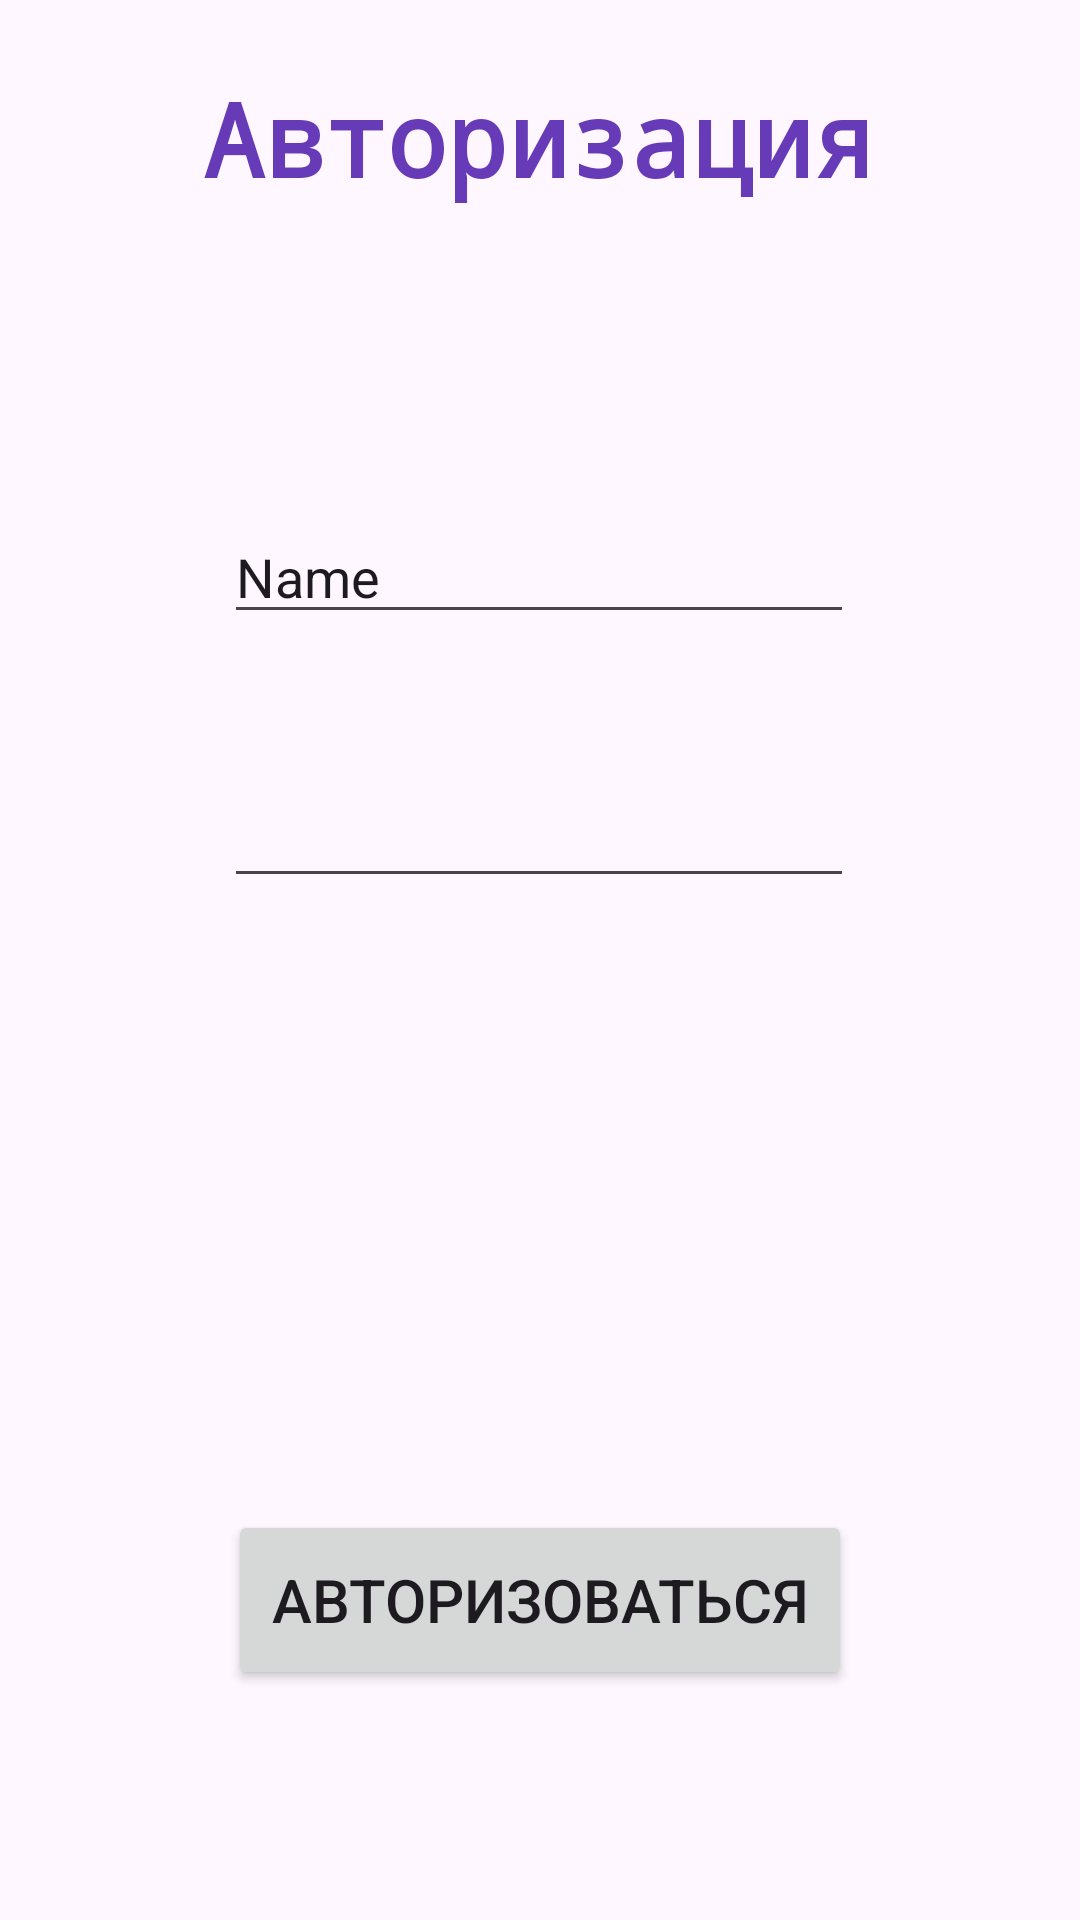

This screen was rendered from an Android layout file. Write that file and the resources it references.
<!-- AndroidManifest.xml: application theme Theme.PaperPlanet -->
<!-- res/layout/activity_main4.xml -->
<?xml version="1.0" encoding="utf-8"?>
<androidx.constraintlayout.widget.ConstraintLayout xmlns:android="http://schemas.android.com/apk/res/android"
    xmlns:app="http://schemas.android.com/apk/res-auto"
    xmlns:tools="http://schemas.android.com/tools"
    android:id="@+id/main"
    android:layout_width="match_parent"
    android:layout_height="match_parent"
    tools:context=".MainActivity4">

    <Button
        android:id="@+id/avtori"
        android:layout_width="208dp"
        android:layout_height="60dp"
        android:text="Авторизоваться"
        android:textSize="20sp"
        app:layout_constraintBottom_toBottomOf="parent"
        app:layout_constraintEnd_toEndOf="parent"
        app:layout_constraintStart_toStartOf="parent"
        app:layout_constraintTop_toTopOf="parent"
        app:layout_constraintVertical_bias="0.868" />

    <TextView
        android:id="@+id/textView"
        android:layout_width="wrap_content"
        android:layout_height="wrap_content"
        android:fontFamily="monospace"
        android:text="Авторизация"
        android:textColor="#673AB7"
        android:textSize="34sp"
        android:textStyle="bold"
        app:layout_constraintBottom_toBottomOf="parent"
        app:layout_constraintEnd_toEndOf="parent"
        app:layout_constraintHorizontal_bias="0.497"
        app:layout_constraintStart_toStartOf="parent"
        app:layout_constraintTop_toTopOf="parent"
        app:layout_constraintVertical_bias="0.039" />

    <EditText
        android:id="@+id/editTextText"
        android:layout_width="wrap_content"
        android:layout_height="wrap_content"
        android:layout_marginTop="4dp"
        android:ems="10"
        android:inputType="text"
        android:text="Name"
        app:layout_constraintBottom_toBottomOf="parent"
        app:layout_constraintEnd_toEndOf="parent"
        app:layout_constraintHorizontal_bias="0.497"
        app:layout_constraintStart_toStartOf="parent"
        app:layout_constraintTop_toBottomOf="@+id/textView"
        app:layout_constraintVertical_bias="0.185" />

    <EditText
        android:id="@+id/editTextNumberPassword"
        android:layout_width="wrap_content"
        android:layout_height="wrap_content"
        android:ems="10"
        android:inputType="numberPassword"
        app:layout_constraintBottom_toBottomOf="parent"
        app:layout_constraintEnd_toEndOf="parent"
        app:layout_constraintHorizontal_bias="0.497"
        app:layout_constraintStart_toStartOf="parent"
        app:layout_constraintTop_toTopOf="parent"
        app:layout_constraintVertical_bias="0.431" />

</androidx.constraintlayout.widget.ConstraintLayout>
<!-- resources referenced by this layout -->
<resources>
  <style name="Theme.PaperPlanet" parent="Base.Theme.PaperPlanet" />
  <style name="Base.Theme.PaperPlanet" parent="Theme.Material3.DayNight.NoActionBar">
          
          
      </style>
</resources>
